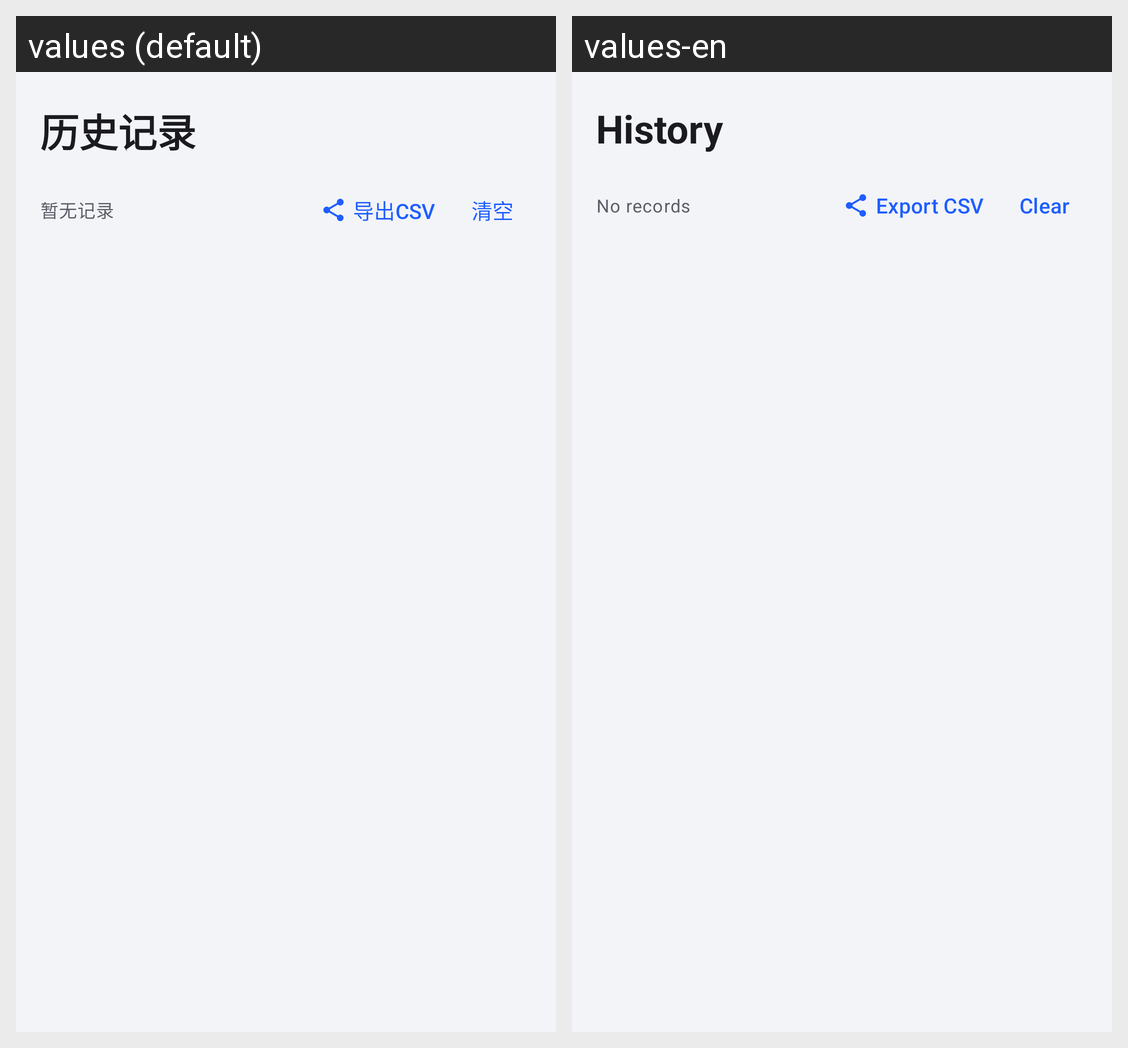

Locale-by-locale string values for the Android screen shown in this grid:
Android screen res/layout/fragment_history.xml rendered under 2 locales, left to right: values (default), values-en. Device: Nexus 5 (rendered at 1080×1920; each locale shown at half size, 540×960, under a caption strip naming it); theme Theme.SignLanguage.
Strings drawn on this screen, with the default value and each locale's value (text and hints the layout hard-codes, and strings that could not be matched under every locale, appear in the picture but are not listed):

title_history
  values: 历史记录
  values-en: History

history_count_empty
  values: 暂无记录
  values-en: No records

btn_export
  values: 导出CSV
  values-en: Export CSV

btn_clear
  values: 清空
  values-en: Clear
